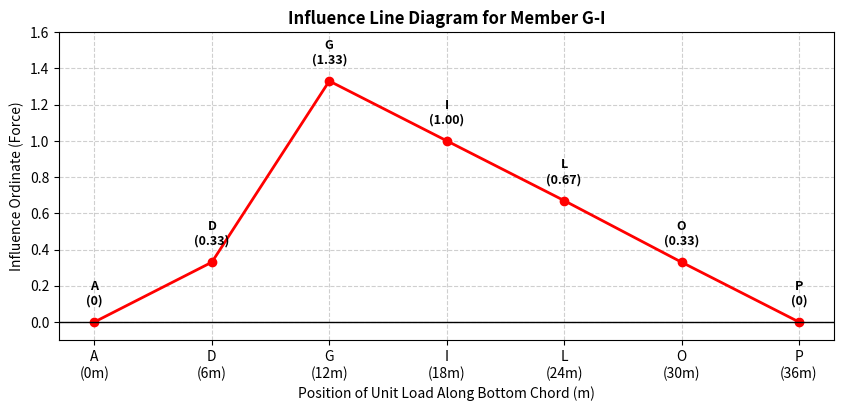

Python code for this plot: (Note: this script raises an exception after producing the figure.)
import matplotlib.pyplot as plt
import numpy as np

# Bottom chord joint positions (assuming equal panel spacing, e.g., 6 meters per panel for 6 panels total = 36m span)
# Joints: A(0), D(6), G(12), I(18), L(24), O(30), P(36)
x = np.array([0, 6, 12, 18, 24, 30, 36])

# Corresponding influence line ordinates for member G-I calculated using the section cutting method
# Peak is at G (1.33), with linear variation to zero at supports A and P
y = np.array([0, 0.33, 1.33, 1.00, 0.67, 0.33, 0])

# Enlarge figure width so point P is clearly positioned at the end of the x-axis
plt.figure(figsize=(10, 4))
plt.plot(x, y, marker='o', color='red', linewidth=2, markersize=6)

# Annotate each joint point
joints = ['A', 'D', 'G', 'I', 'L', 'O', 'P']
for xi, yi, joint in zip(x, y, joints):
    plt.text(xi, yi + 0.08, f'{joint}\n({yi:.2f})' if yi > 0 else f'{joint}\n(0)', 
             ha='center', va='bottom', fontsize=9, fontweight='bold')

plt.title('Influence Line Diagram for Member G-I', fontsize=12, fontweight='bold')
plt.xlabel('Position of Unit Load Along Bottom Chord (m)', fontsize=10)
plt.ylabel('Influence Ordinate (Force)', fontsize=10)
plt.xticks(x, [f'{j}\n({pos}m)' for j, pos in zip(joints, x)])
plt.ylim(-0.1, 1.6)
plt.grid(True, linestyle='--', alpha=0.6)
plt.axhline(0, color='black', linewidth=1)

plt.savefig('/home/nehan-mohammad/GATE-CE2-2025/figs/influence_line_gi.png', bbox_inches='tight')
plt.close()

print("Generated and saved successfully.")
